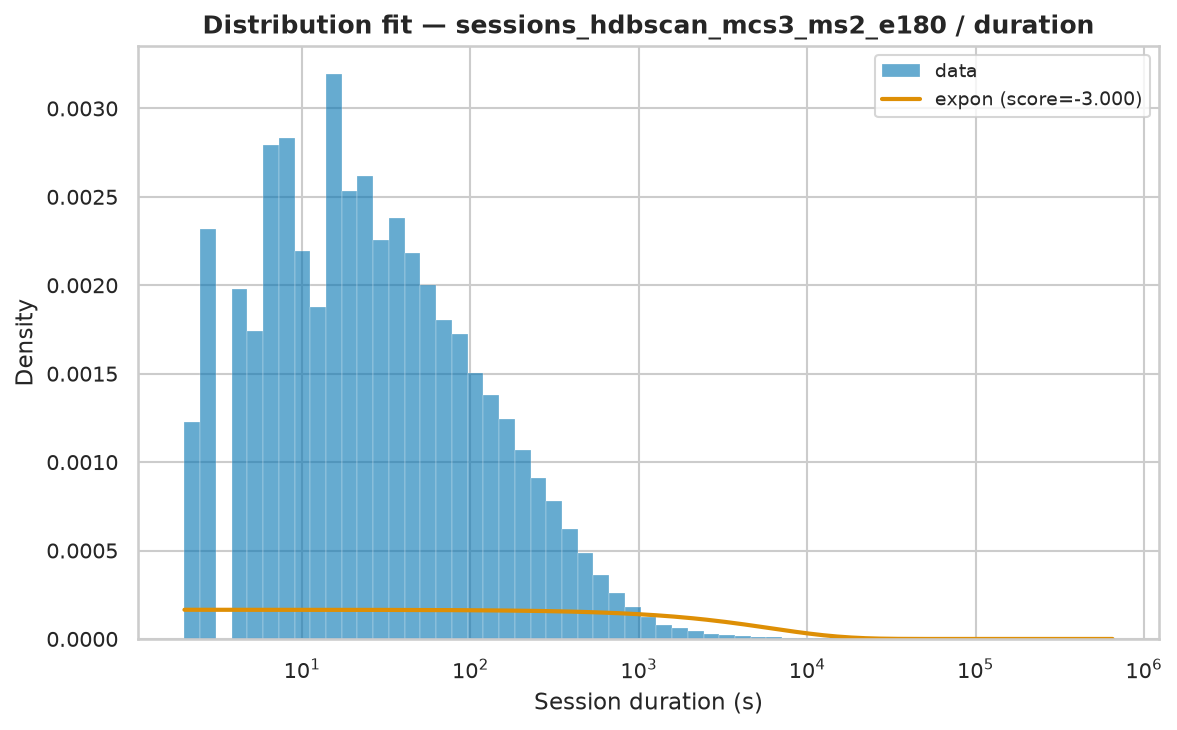

Source data for this figure (header and first rows):
name	score	bootstrap_score	bootstrap_pass	loc	scale	arg
expon	-3	0.0	False	2.0	6059	()
fisk	-3	0.0	False	2	444.3	(np.float64(0.9081619802468774),)
pareto	-3	0.0	False	-213.9	215.9	(np.float64(0.6351818138799473),)
lomax	-3	0.0	False	2	215.9	(np.float64(0.6351820716821273),)
genpareto	-3	0.0	False	2	340.2	(np.float64(1.5733716502148498),)
weibull_min	-1.722	0.0	False	2	6058	(np.float64(0.4540589423908774),)
gamma	-0.199	0.0	False	2	4.296	(np.float64(9.47502901729963e-05),)
